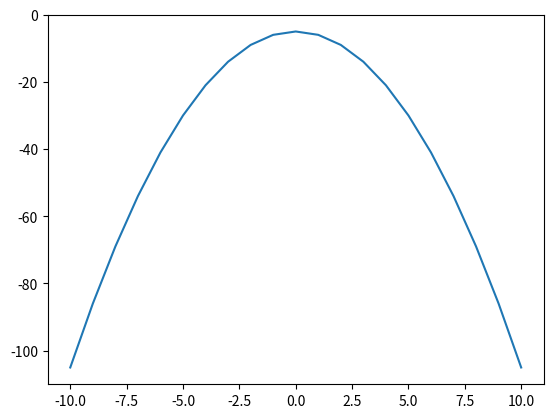

Reproduce this figure in Python.
# -*- coding: utf-8 -*-
"""
Created on Tue Dec 10 08:43:31 2024

@author: olmel6349
"""

import matplotlib.pyplot as plt
"""
Funksjonen 𝑓(𝑥)=−𝑥2−5
Input: x
"""
def calculate(x:int):
    return -x**2-5

#Liste med punkter for x-aksen
x_axis = []

#Liste med punkter for y-aksen
y_axis = []

#Looper fra -10 til 10 + 1 og populerer x_axis og y_axis listene
for x in range(-10, 10 + 1):
    x_axis.append(x) 
    y_axis.append(calculate(x))

#Plotter funksjonen
plt.plot(x_axis, y_axis)